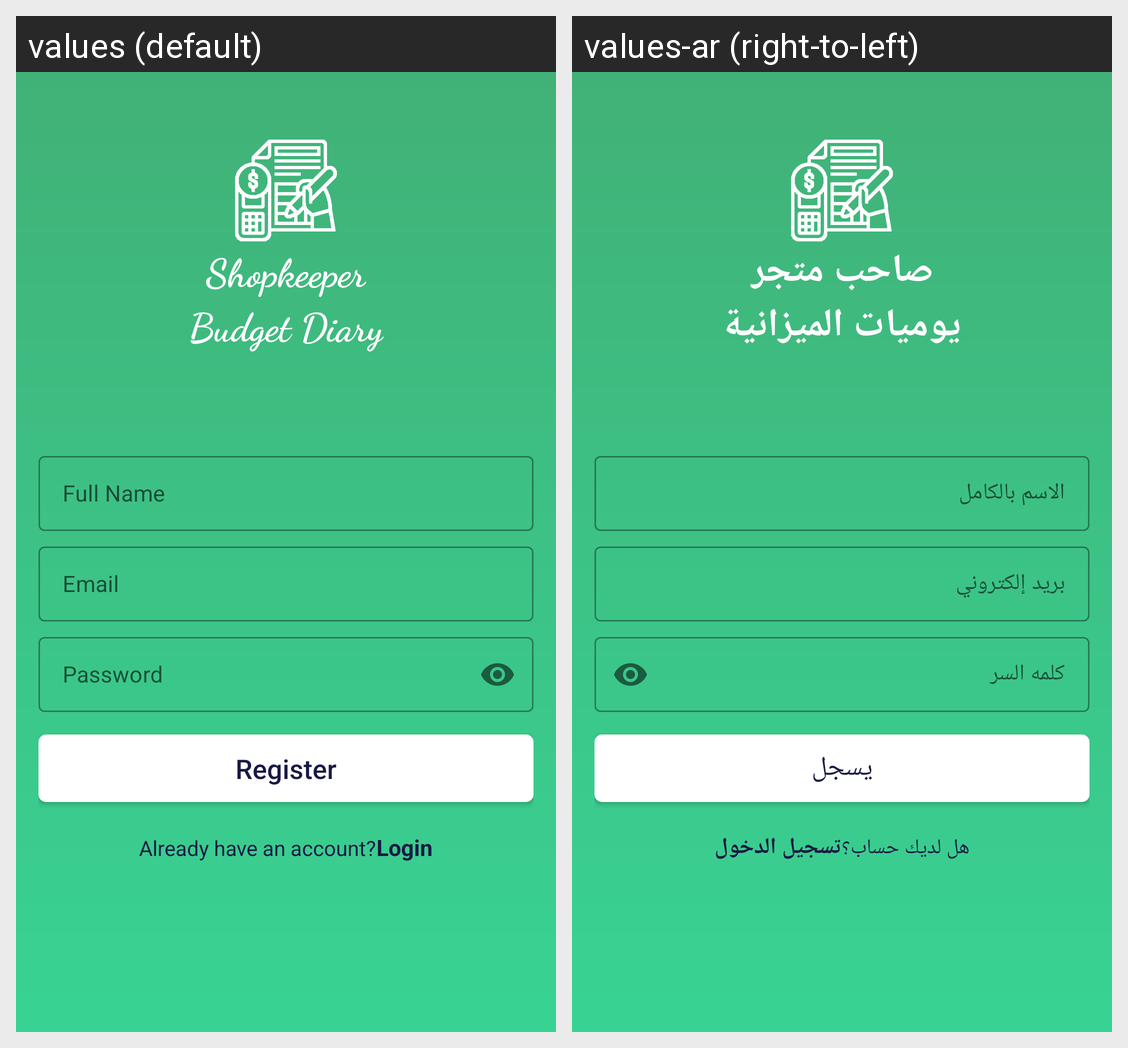

The Android screen above is rendered under two locales of the same app. Produce the string resources it draws, with the default and per-locale values.
Android screen res/layout/activity_signup.xml rendered under 2 locales, left to right: values (default), values-ar (right-to-left). Device: Nexus 5 (rendered at 1080×1920; each locale shown at half size, 540×960, under a caption strip naming it); theme Theme.ShopkeeperBudgetDiary.
Strings drawn on this screen, with the default value and each locale's value (text and hints the layout hard-codes, and strings that could not be matched under every locale, appear in the picture but are not listed):

Shopkeeper
  values: Shopkeeper
  values-ar: صاحب متجر

BudgetDiary
  values: Budget Diary
  values-ar: يوميات الميزانية

FullName
  values: Full Name
  values-ar: الاسم بالكامل

Email
  values: Email
  values-ar: بريد إلكتروني

Password
  values: Password
  values-ar: كلمه السر

Register
  values: Register
  values-ar: يسجل

Alreadyhaveanaccount
  values: Already have an account?
  values-ar: هل لديك حساب؟

Login
  values: Login
  values-ar: تسجيل الدخول
